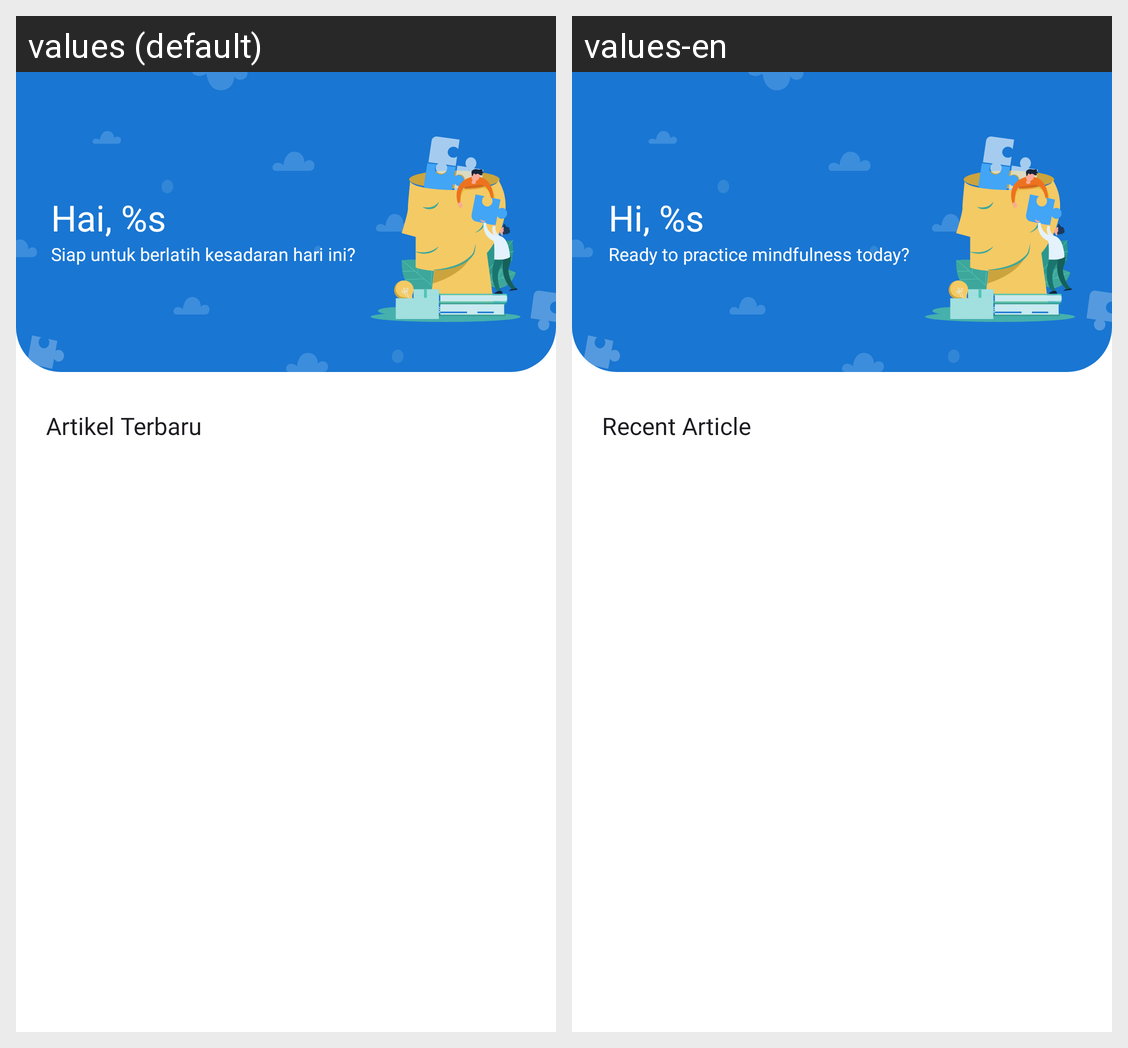

For this localized Android screen grid, give each drawn string resource with its value in every locale shown.
Android screen res/layout/fragment_home.xml rendered under 2 locales, left to right: values (default), values-en. Device: Nexus 5 (rendered at 1080×1920; each locale shown at half size, 540×960, under a caption strip naming it); theme Theme.Psychika.
Strings drawn on this screen, with the default value and each locale's value (text and hints the layout hard-codes, and strings that could not be matched under every locale, appear in the picture but are not listed):

hi_user
  values: Hai, %s
  values-en: Hi, %s

ready_practice
  values: Siap untuk berlatih kesadaran hari ini?
  values-en: Ready to practice mindfulness today?

recent_article
  values: Artikel Terbaru
  values-en: Recent Article
